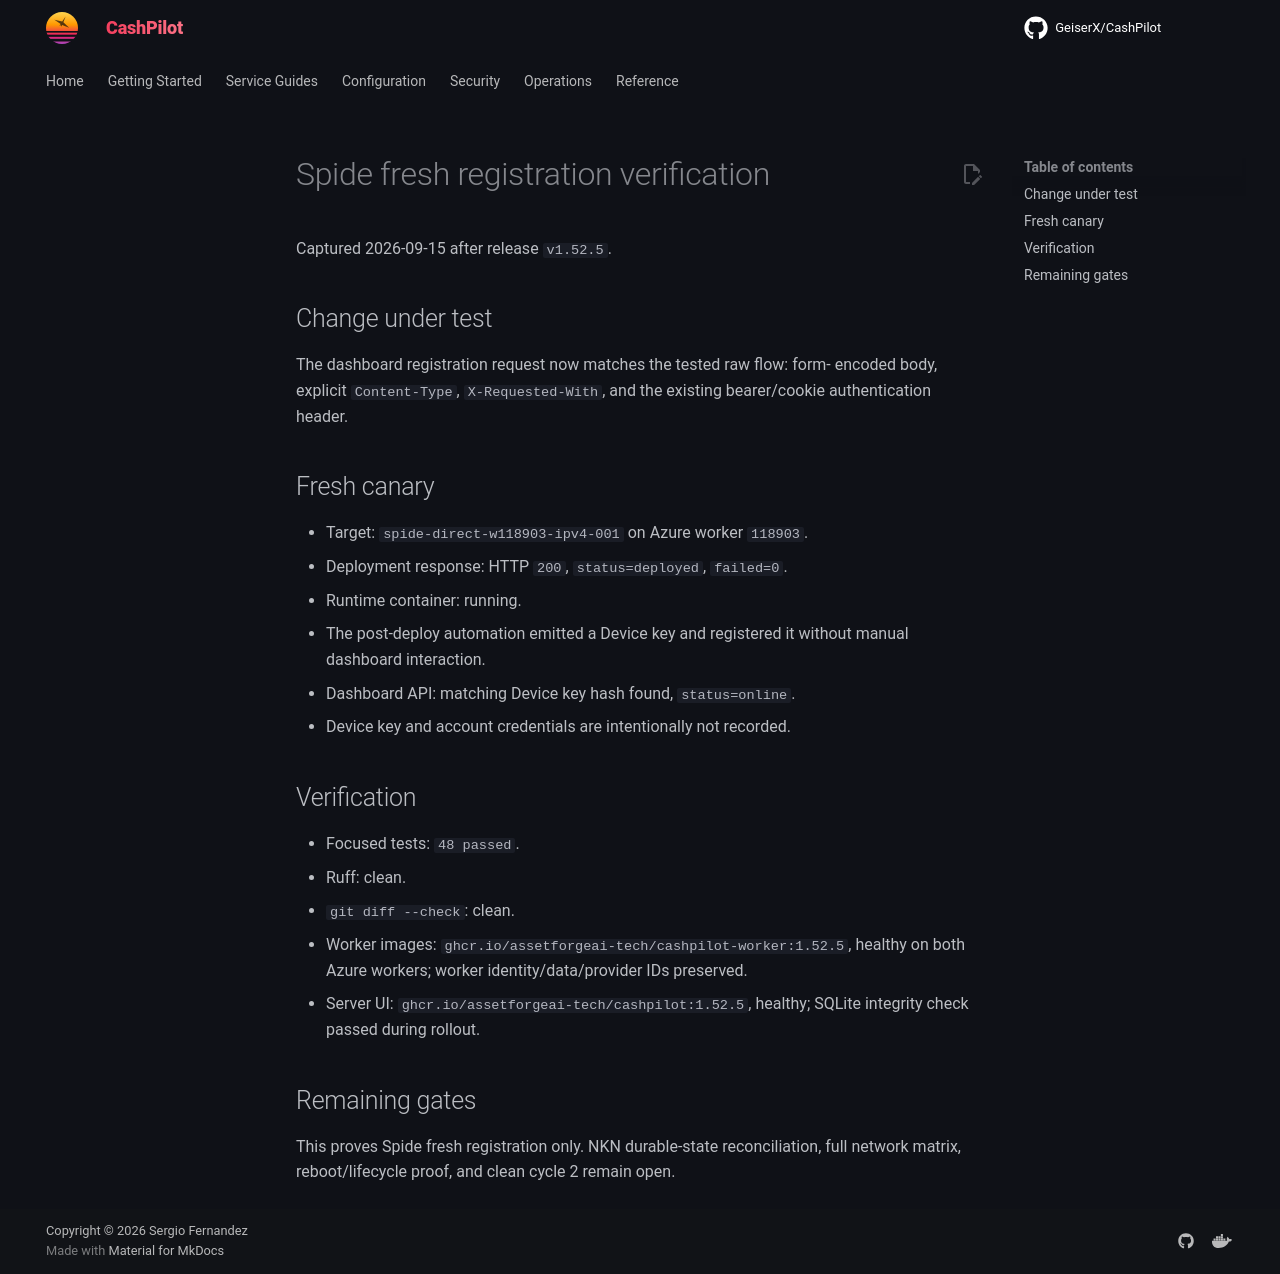

repository: assetforgeai-tech/CashPilot · page: evidence/spide-fresh-registration-v1525-2026-09-15/index.html · generator: mkdocs

# Spide fresh registration verification

Captured 2026-09-15 after release `v1.52.5`.

## Change under test

The dashboard registration request now matches the tested raw flow: form-
encoded body, explicit `Content-Type`, `X-Requested-With`, and the existing
bearer/cookie authentication header.

## Fresh canary

- Target: `spide-direct-w118903-ipv4-001` on Azure worker `118903`.
- Deployment response: HTTP `200`, `status=deployed`, `failed=0`.
- Runtime container: running.
- The post-deploy automation emitted a Device key and registered it without
  manual dashboard interaction.
- Dashboard API: matching Device key hash found, `status=online`.
- Device key and account credentials are intentionally not recorded.

## Verification

- Focused tests: `48 passed`.
- Ruff: clean.
- `git diff --check`: clean.
- Worker images: `ghcr.io/assetforgeai-tech/cashpilot-worker:1.52.5`, healthy
  on both Azure workers; worker identity/data/provider IDs preserved.
- Server UI: `ghcr.io/assetforgeai-tech/cashpilot:1.52.5`, healthy; SQLite
  integrity check passed during rollout.

## Remaining gates

This proves Spide fresh registration only. NKN durable-state reconciliation,
full network matrix, reboot/lifecycle proof, and clean cycle 2 remain open.
